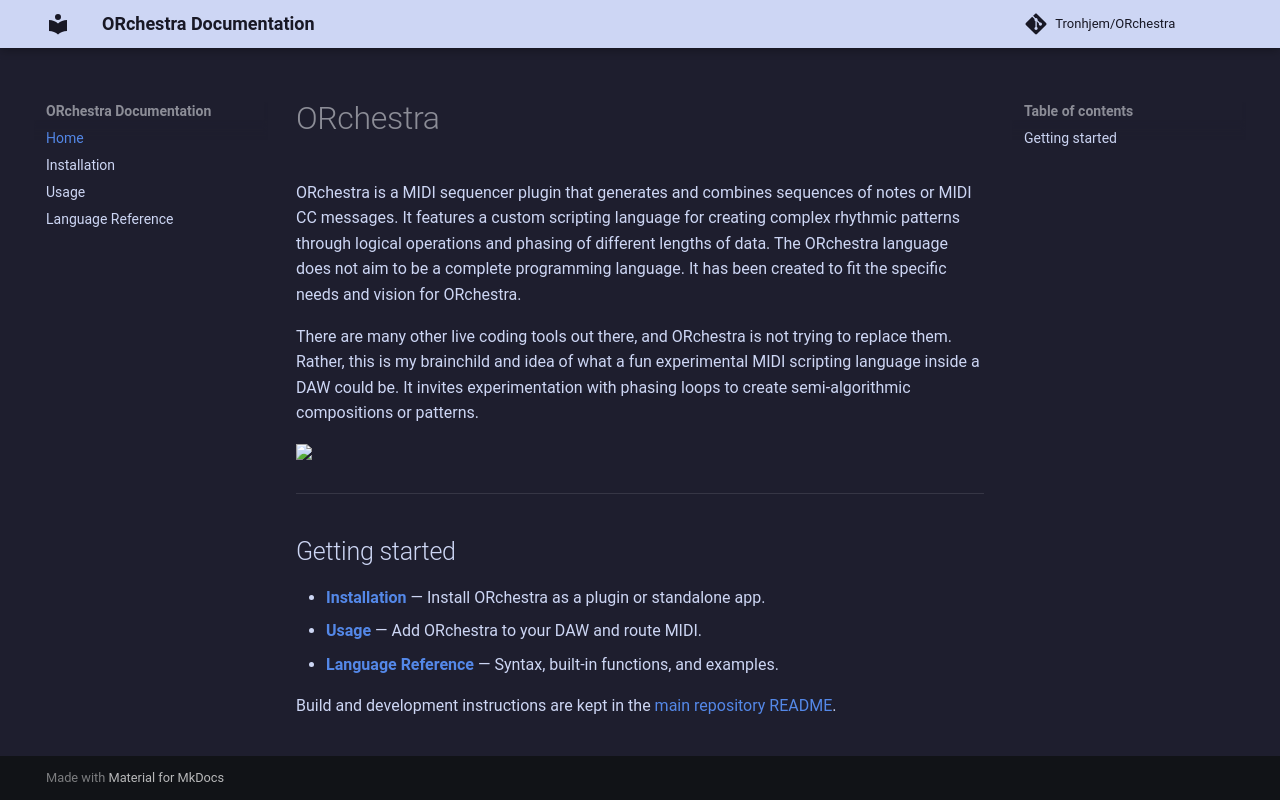

repository: Tronhjem/ORchestra · page: index.html · generator: mkdocs

# ORchestra

ORchestra is a MIDI sequencer plugin that generates and combines sequences of notes or MIDI CC messages. It features a custom scripting language for creating complex rhythmic patterns through logical operations and phasing of different lengths of data. The ORchestra language does not aim to be a complete programming language. It has been created to fit the specific needs and vision for ORchestra.

There are many other live coding tools out there, and ORchestra is not trying to replace them. Rather, this is my brainchild and idea of what a fun experimental MIDI scripting language inside a DAW could be. It invites experimentation with phasing loops to create semi-algorithmic compositions or patterns.

<img src="https://raw.githubusercontent.com/Tronhjem/ORchestra/main/img/ORchestra.gif" width="100%" height="100%"/>

---

## Getting started

- **[Installation](./Installation.md)** — Install ORchestra as a plugin or standalone app.
- **[Usage](./Usage.md)** — Add ORchestra to your DAW and route MIDI.
- **[Language Reference](./LanguageReference.md)** — Syntax, built-in functions, and examples.

Build and development instructions are kept in the [main repository README](https://github.com/Tronhjem/ORchestra/blob/main/README.md).
